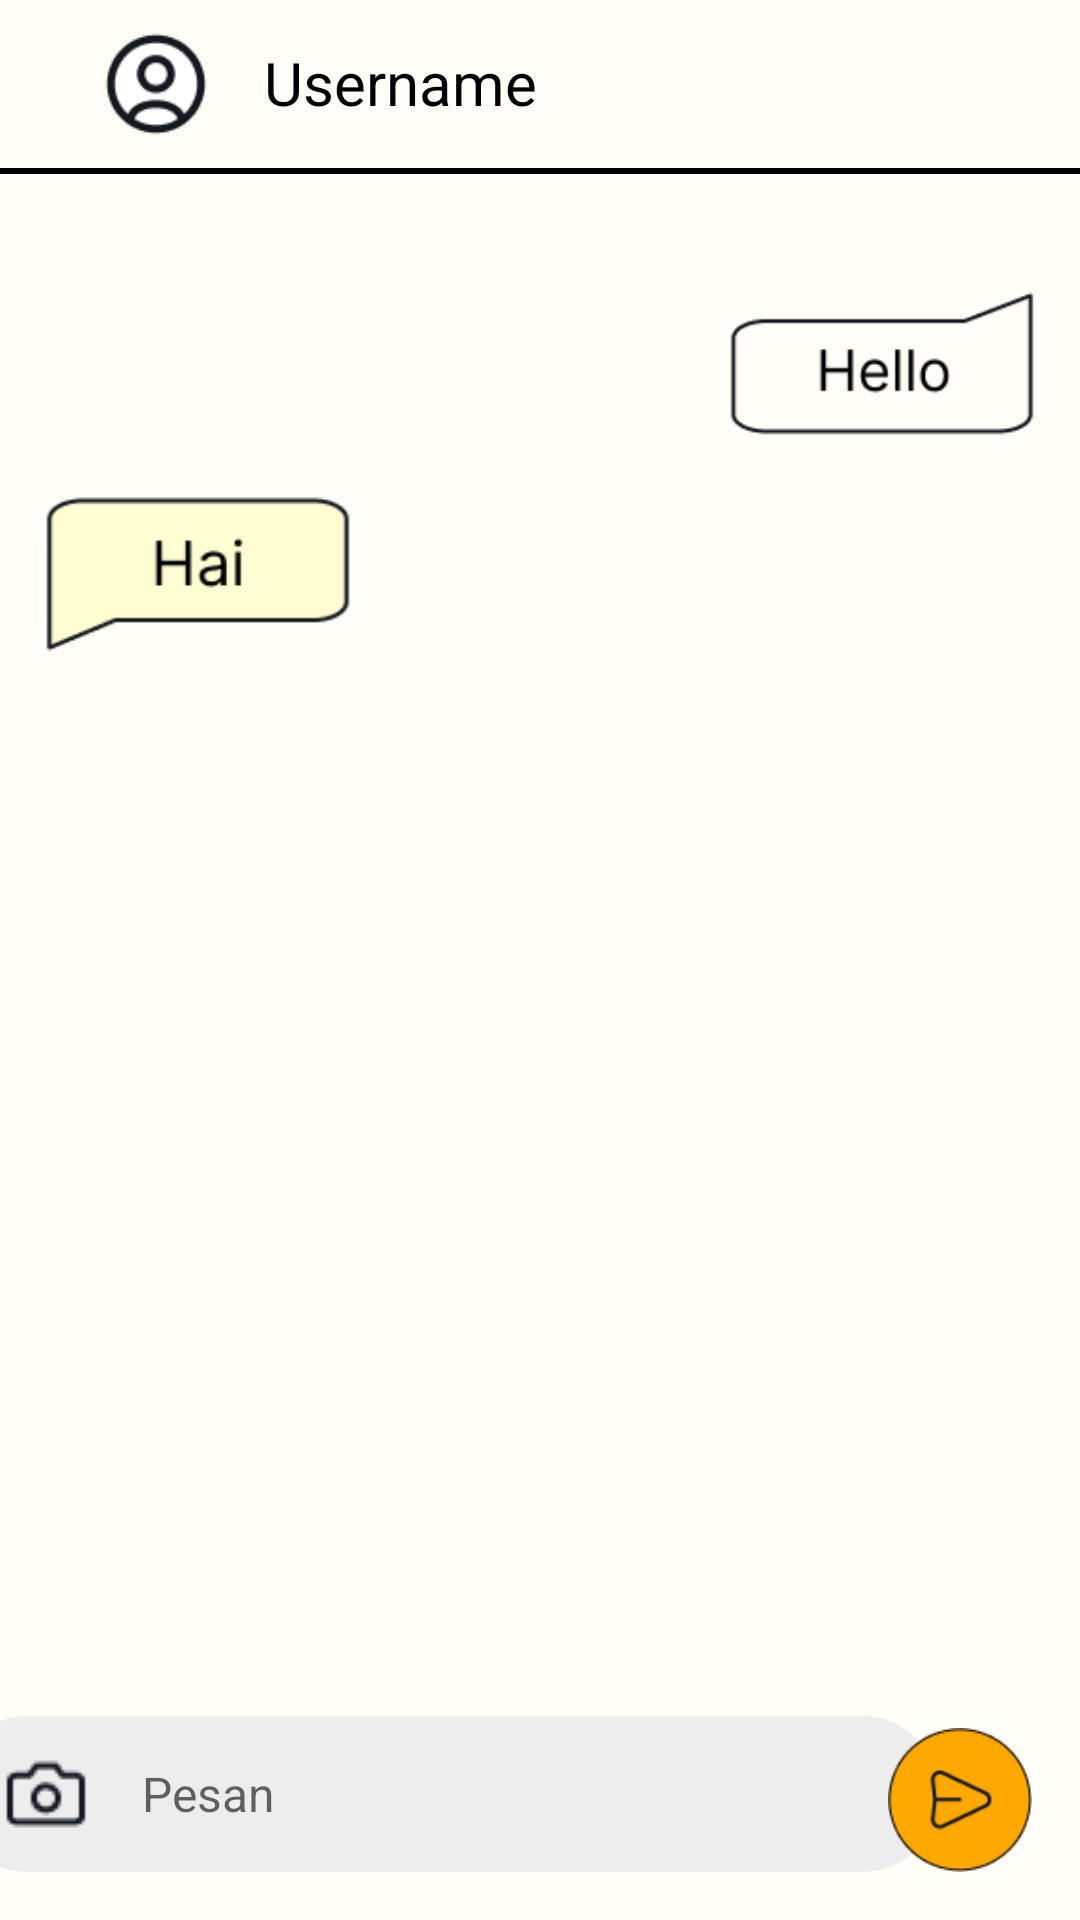

The Android layout XML behind this screen, and the referenced resources:
<!-- AndroidManifest.xml: application theme Theme.4Share -->
<!-- res/layout/single_chat_layout.xml -->
<?xml version="1.0" encoding="utf-8"?>
<RelativeLayout xmlns:android="http://schemas.android.com/apk/res/android"
    xmlns:app="http://schemas.android.com/apk/res-auto"
    xmlns:tools="http://schemas.android.com/tools"
    android:layout_width="match_parent"
    android:layout_height="match_parent"
    android:background="#FFFEF7"
    tools:context=".SingleChat">

    <androidx.constraintlayout.widget.ConstraintLayout
        android:layout_width="match_parent"
        android:layout_height="match_parent">

        <ImageView
            android:id="@+id/imageView29"
            android:layout_width="wrap_content"
            android:layout_height="wrap_content"
            android:layout_margin="16dp"
            android:src="@drawable/back"
            app:layout_constraintStart_toStartOf="parent"
            app:layout_constraintTop_toTopOf="parent" />

        <ImageView
            android:id="@+id/imageView30"
            android:layout_width="40dp"
            android:layout_height="40dp"
            android:layout_marginStart="16dp"
            android:layout_marginEnd="16dp"
            android:layout_marginBottom="16dp"
            android:layout_marginTop="8dp"
            android:src="@drawable/avatar_black"
            app:layout_constraintStart_toEndOf="@+id/imageView29"
            app:layout_constraintTop_toTopOf="parent" />

        <TextView
            android:id="@+id/username_tv"
            android:layout_width="wrap_content"
            android:layout_height="wrap_content"
            android:layout_marginStart="16dp"
            android:layout_marginTop="14dp"
            android:text="Username"
            android:textColor="@color/black"
            android:textSize="20sp"
            app:layout_constraintStart_toEndOf="@+id/imageView30"
            app:layout_constraintTop_toTopOf="parent" />

        <View
            android:id="@+id/view2"
            android:layout_width="match_parent"
            android:layout_height="2dp"
            android:layout_marginTop="8dp"
            android:background="@color/black"
            app:layout_constraintEnd_toEndOf="parent"
            app:layout_constraintStart_toStartOf="parent"
            app:layout_constraintTop_toBottomOf="@+id/imageView30" />

        <ImageView
            android:id="@+id/imageView31"
            android:layout_width="132dp"
            android:layout_height="132dp"
            android:src="@drawable/hello"
            app:layout_constraintEnd_toEndOf="parent"
            app:layout_constraintTop_toBottomOf="@+id/view2" />

        <ImageView
            android:layout_width="132dp"
            android:layout_height="132dp"
            android:src="@drawable/hai"
            android:layout_marginTop="-68dp"
            app:layout_constraintStart_toStartOf="parent"
            app:layout_constraintTop_toBottomOf="@+id/imageView31" />

        <EditText
            android:id="@+id/editText"
            android:layout_width="330dp"
            android:layout_height="wrap_content"
            android:layout_margin="16dp"
            android:background="@drawable/chat_bg"
            android:drawableStart="@drawable/upload_camera"
            android:drawablePadding="16dp"
            android:hint="Pesan"
            android:inputType="text"
            android:paddingStart="16dp"
            android:paddingTop="10dp"
            android:paddingEnd="16dp"
            android:paddingBottom="10dp"
            android:textColor="@color/black"
            android:textSize="16sp"
            app:layout_constraintBottom_toBottomOf="parent"
            app:layout_constraintEnd_toStartOf="@+id/imageView32"
            app:layout_constraintStart_toStartOf="parent" />

        <ImageView
            android:id="@+id/imageView32"
            android:layout_width="48dp"
            android:layout_height="48dp"
            android:src="@drawable/send"
            android:layout_margin="16dp"
            app:layout_constraintBottom_toBottomOf="parent"
            app:layout_constraintEnd_toEndOf="parent" />

    </androidx.constraintlayout.widget.ConstraintLayout>

</RelativeLayout>
<!-- resources referenced by this layout -->
<resources>
  <!-- drawable avatar_black: png bitmap (drawable, 1386 bytes) -->
  <!-- drawable chat_bg (drawable) -->
  <?xml version="1.0" encoding="utf-8"?>
  <shape xmlns:android="http://schemas.android.com/apk/res/android"
      android:shape="rectangle">
  
      <solid android:color="#EDEDED" />
      <corners android:radius="30dp"/>
  
  </shape>
  <!-- drawable hai: png bitmap (drawable, 1611 bytes) -->
  <!-- drawable hello: png bitmap (drawable, 1680 bytes) -->
  <!-- drawable send: png bitmap (drawable, 1766 bytes) -->
  <!-- drawable upload_camera: png bitmap (drawable, 459 bytes) -->
  <style name="Theme.4Share" parent="Theme.MaterialComponents.DayNight.DarkActionBar">
          
          <item name="colorPrimary">@color/purple_500</item>
          <item name="colorPrimaryVariant">@color/purple_700</item>
          <item name="colorOnPrimary">@color/white</item>
          
          <item name="colorSecondary">@color/teal_200</item>
          <item name="colorSecondaryVariant">@color/teal_700</item>
          <item name="colorOnSecondary">@color/black</item>
          
          <item name="android:statusBarColor" tools:targetApi="l">?attr/colorPrimaryVariant</item>
          
      </style>
  <!-- not gathered from this repository: default colours our renderer supplied (Android Studio template values) -->
  <color name="purple_500">#FF6200EE</color>
  <color name="purple_700">#FF3700B3</color>
  <color name="teal_200">#FF03DAC5</color>
  <color name="teal_700">#FF018786</color>
  <color name="black">#FF000000</color>
  <color name="white">#FFFFFFFF</color>
</resources>
